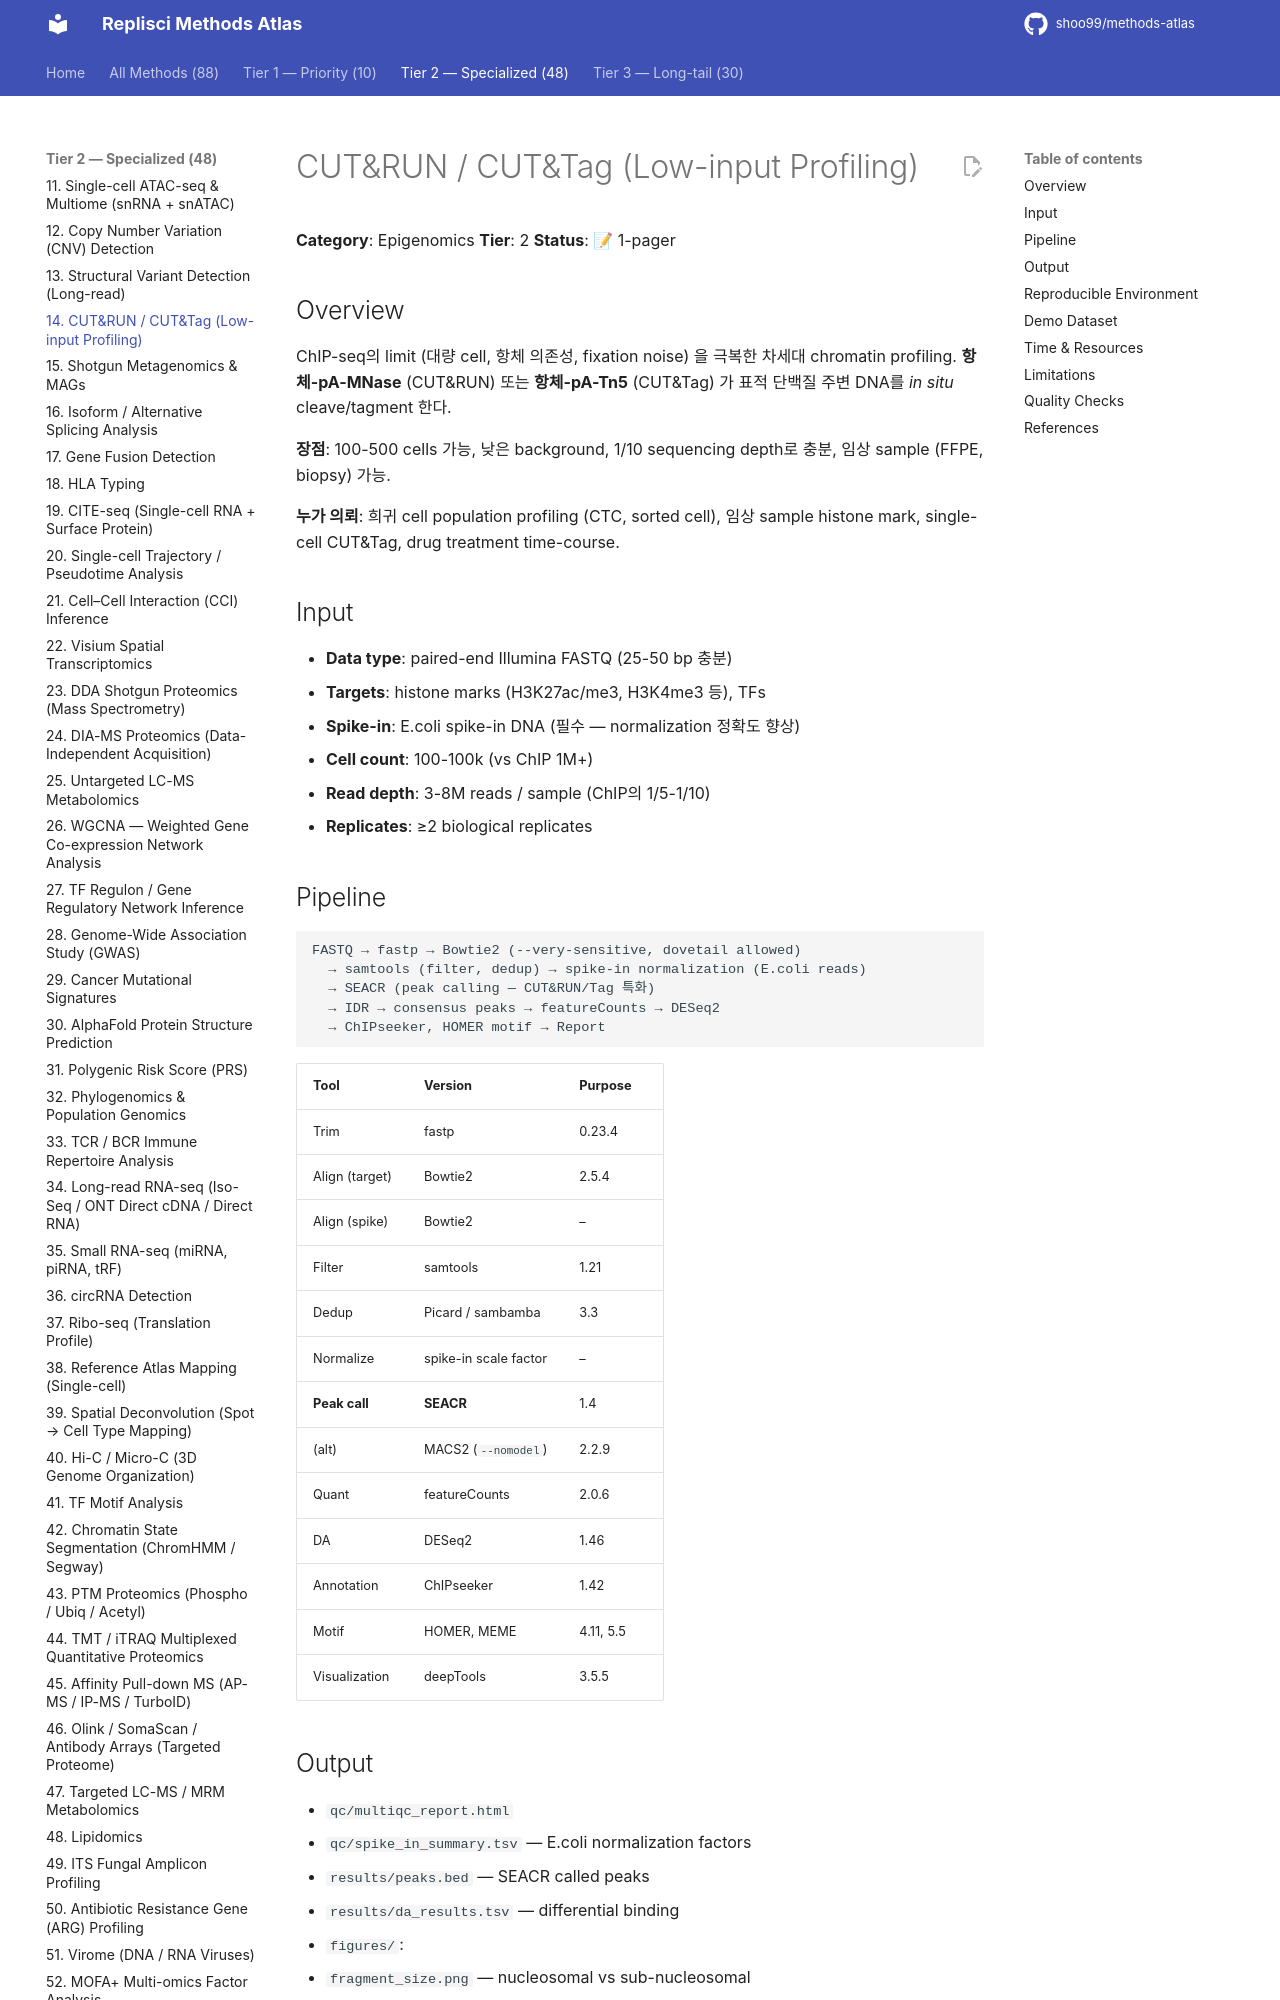

repository: shoo99/methods-atlas · page: methods/14-cut-and-run/index.html · generator: mkdocs

# CUT&RUN / CUT&Tag (Low-input Profiling)

**Category**: Epigenomics
**Tier**: 2
**Status**: 📝 1-pager

## Overview

ChIP-seq의 limit (대량 cell, 항체 의존성, fixation noise) 을 극복한 차세대 chromatin profiling. **항체-pA-MNase** (CUT&RUN) 또는 **항체-pA-Tn5** (CUT&Tag) 가 표적 단백질 주변 DNA를 *in situ* cleave/tagment 한다.

**장점**: 100-500 cells 가능, 낮은 background, 1/10 sequencing depth로 충분, 임상 sample (FFPE, biopsy) 가능.

**누가 의뢰**: 희귀 cell population profiling (CTC, sorted cell), 임상 sample histone mark, single-cell CUT&Tag, drug treatment time-course.

## Input

- **Data type**: paired-end Illumina FASTQ (25-50 bp 충분)
- **Targets**: histone marks (H3K27ac/me3, H3K4me3 등), TFs
- **Spike-in**: E.coli spike-in DNA (필수 — normalization 정확도 향상)
- **Cell count**: 100-100k (vs ChIP 1M+)
- **Read depth**: 3-8M reads / sample (ChIP의 1/5-1/10)
- **Replicates**: ≥2 biological replicates

## Pipeline

```
FASTQ → fastp → Bowtie2 (--very-sensitive, dovetail allowed)
  → samtools (filter, dedup) → spike-in normalization (E.coli reads)
  → SEACR (peak calling — CUT&RUN/Tag 특화)
  → IDR → consensus peaks → featureCounts → DESeq2
  → ChIPseeker, HOMER motif → Report
```

| Tool | Version | Purpose |
|------|---------|---------|
| Trim | fastp | 0.23.4 | adapter |
| Align (target) | Bowtie2 | 2.5.4 | `--end-to-end --very-sensitive --no-mixed --no-discordant --phred33 -I 10 -X 700` |
| Align (spike) | Bowtie2 | – | `--no-overlap --no-dovetail` for E.coli |
| Filter | samtools | 1.21 | MAPQ ≥ 30, paired |
| Dedup | Picard / sambamba | 3.3 | optional (CUT&Tag has less PCR dup) |
| Normalize | spike-in scale factor | – | E.coli reads → bigWig scale |
| **Peak call** | **SEACR** | 1.4 | sparse data optimized |
| (alt) | MACS2 (`--nomodel`) | 2.2.9 | as alternative |
| Quant | featureCounts | 2.0.6 | – |
| DA | DESeq2 | 1.46 | differential |
| Annotation | ChIPseeker | 1.42 | – |
| Motif | HOMER, MEME | 4.11, 5.5 | – |
| Visualization | deepTools | 3.5.5 | bigWig, TSS profile |
